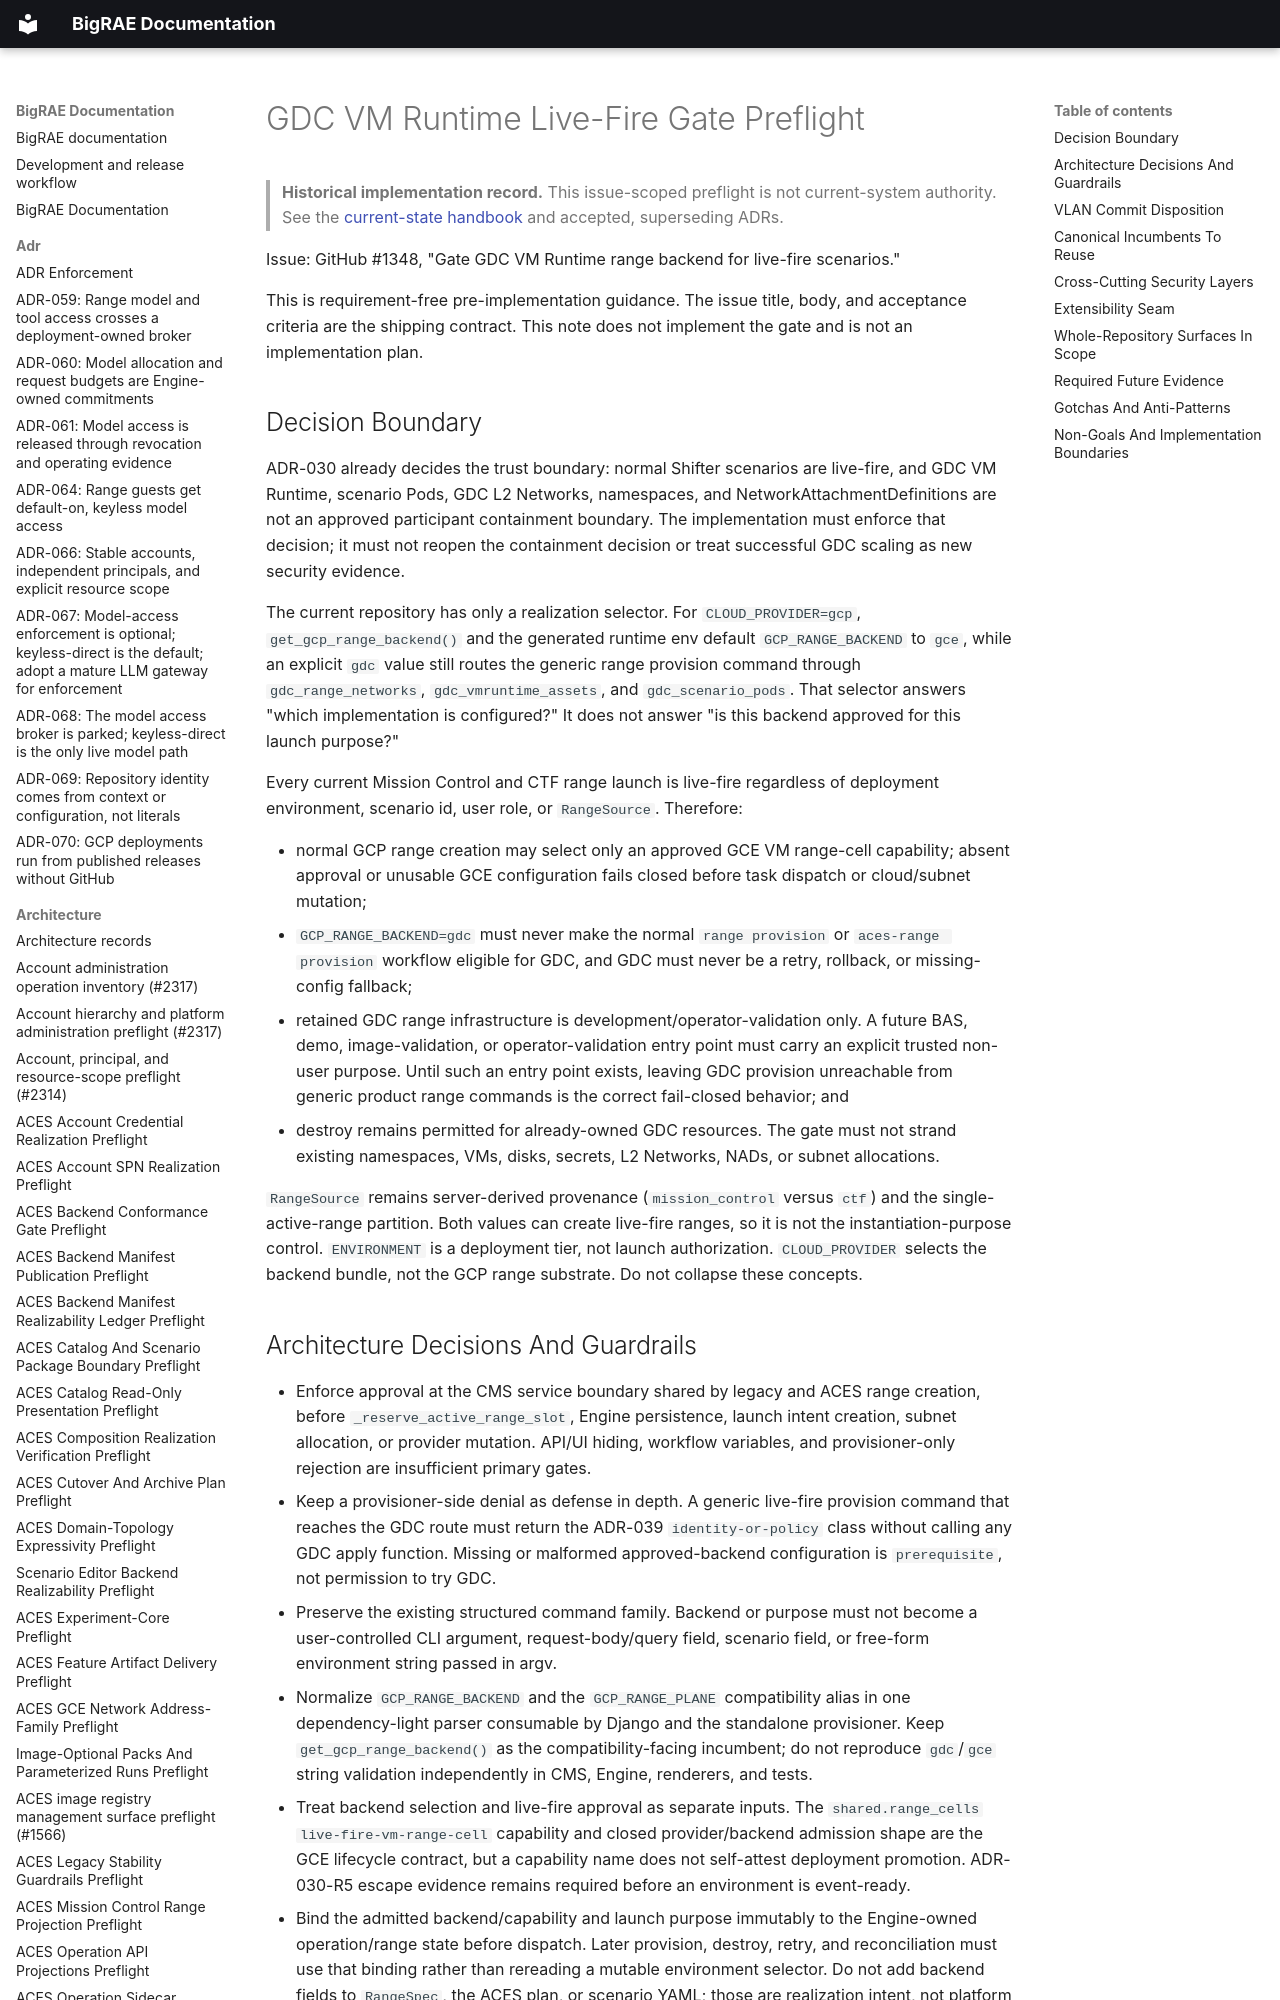

repository: Brad-Edwards/bigrae · page: architecture/gdc-vm-runtime-live-fire-gate-preflight-1348/index.html · generator: mkdocs

# GDC VM Runtime Live-Fire Gate Preflight

> **Historical implementation record.** This issue-scoped preflight is not current-system authority. See the [current-state handbook](../technical/architecture.md) and accepted, superseding ADRs.


Issue: GitHub #1348, "Gate GDC VM Runtime range backend for live-fire
scenarios."

This is requirement-free pre-implementation guidance. The issue title, body,
and acceptance criteria are the shipping contract. This note does not implement
the gate and is not an implementation plan.
